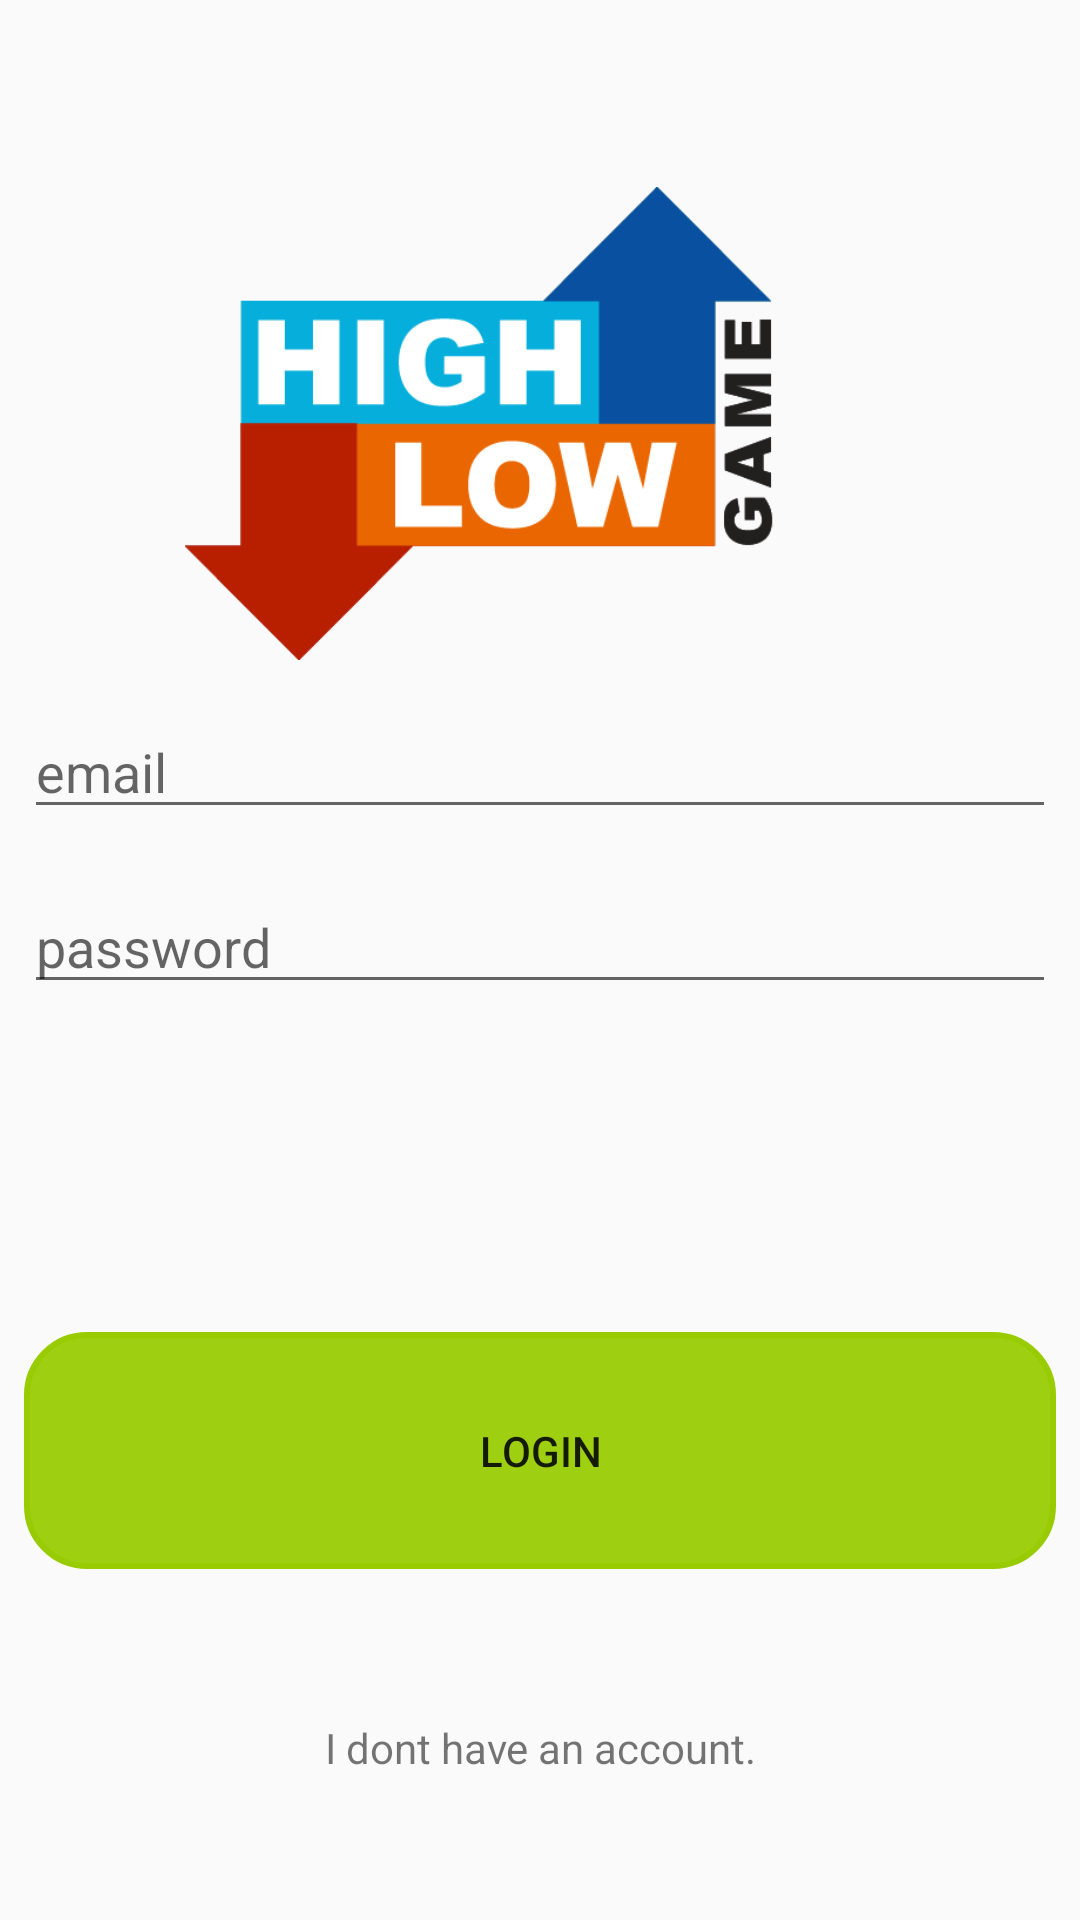

Reconstruct the res/layout file that produces this screen, plus the resources it refers to.
<!-- AndroidManifest.xml: application theme Theme.AppCompat.Light.NoActionBar -->
<!-- res/layout/activity_login.xml -->
<?xml version="1.0" encoding="utf-8"?>
<android.support.constraint.ConstraintLayout xmlns:android="http://schemas.android.com/apk/res/android"
    xmlns:app="http://schemas.android.com/apk/res-auto"
    xmlns:tools="http://schemas.android.com/tools"
    android:layout_width="match_parent"
    android:layout_height="match_parent"
    tools:context="com.spritegames.highlowgame.highlowgame.Activities.LoginActivity">

    <Button
        android:id="@+id/log_in"
        android:layout_width="0dp"
        android:layout_height="wrap_content"
        android:layout_marginBottom="8dp"
        android:layout_marginEnd="8dp"
        android:layout_marginStart="8dp"
        android:layout_marginTop="8dp"
        android:background="@drawable/round_button"
        android:backgroundTint="@android:color/holo_green_light"
        android:padding="30dp"
        android:text="LogIn"
        app:layout_constraintBottom_toBottomOf="parent"
        app:layout_constraintEnd_toEndOf="parent"
        app:layout_constraintHorizontal_bias="0.0"
        app:layout_constraintStart_toStartOf="parent"
        app:layout_constraintTop_toTopOf="parent"
        app:layout_constraintVertical_bias="0.8" />

    <EditText
        android:id="@+id/password"
        android:layout_width="0dp"
        android:layout_height="wrap_content"
        android:layout_marginBottom="8dp"
        android:layout_marginEnd="8dp"
        android:layout_marginStart="8dp"
        android:layout_marginTop="260dp"
        android:ems="10"
        android:hint="@string/password_field"
        android:inputType="textPassword"
        app:layout_constraintBottom_toBottomOf="parent"
        app:layout_constraintEnd_toEndOf="parent"
        app:layout_constraintHorizontal_bias="0.0"
        app:layout_constraintStart_toStartOf="parent"
        app:layout_constraintTop_toTopOf="parent"
        app:layout_constraintVertical_bias="0.101" />

    <EditText
        android:id="@+id/email"
        android:layout_width="0dp"
        android:layout_height="wrap_content"
        android:layout_marginBottom="8dp"
        android:layout_marginEnd="8dp"
        android:layout_marginStart="8dp"
        android:layout_marginTop="196dp"
        android:ems="10"
        android:hint="@string/email_field"
        android:inputType="textEmailAddress"
        app:layout_constraintBottom_toBottomOf="parent"
        app:layout_constraintEnd_toEndOf="parent"
        app:layout_constraintHorizontal_bias="0.0"
        app:layout_constraintStart_toStartOf="parent"
        app:layout_constraintTop_toTopOf="parent"
        app:layout_constraintVertical_bias="0.099" />

    <TextView
        android:id="@+id/sign_up"
        android:layout_width="wrap_content"
        android:layout_height="wrap_content"
        android:layout_marginBottom="48dp"
        android:layout_marginEnd="8dp"
        android:layout_marginStart="8dp"
        android:text="@string/signup_field"
        app:layout_constraintBottom_toBottomOf="parent"
        app:layout_constraintEnd_toEndOf="parent"
        app:layout_constraintHorizontal_bias="0.502"
        app:layout_constraintStart_toStartOf="parent" />

    <ImageView
        android:id="@+id/imageView3"
        android:layout_width="202dp"
        android:layout_height="185dp"
        android:layout_marginBottom="8dp"
        android:layout_marginEnd="8dp"
        android:layout_marginStart="8dp"
        android:layout_marginTop="8dp"
        app:layout_constraintBottom_toBottomOf="parent"
        app:layout_constraintEnd_toEndOf="parent"
        app:layout_constraintHorizontal_bias="0.379"
        app:layout_constraintStart_toStartOf="parent"
        app:layout_constraintTop_toTopOf="parent"
        app:layout_constraintVertical_bias="0.093"
        app:srcCompat="@drawable/highlowgame" />

</android.support.constraint.ConstraintLayout>
<!-- resources referenced by this layout -->
<resources>
  <!-- drawable highlowgame: png bitmap (drawable, 10498 bytes) -->
  <!-- drawable round_button (drawable) -->
  <?xml version="1.0" encoding="utf-8"?>
  <shape xmlns:android="http://schemas.android.com/apk/res/android"
      android:shape="rectangle">
  
      <corners android:radius="20dp"/>
      <solid android:color="#EEFFFFFF"/>
      <padding
          android:bottom="5dp"
          android:left="10dp"
          android:right="10dp"
          android:top="5dp"/>
      <stroke android:width="2dp" />
  
  </shape>
  <string name="email_field">email</string>
  <string name="password_field">password</string>
  <string name="signup_field">I dont have an account.</string>
</resources>
